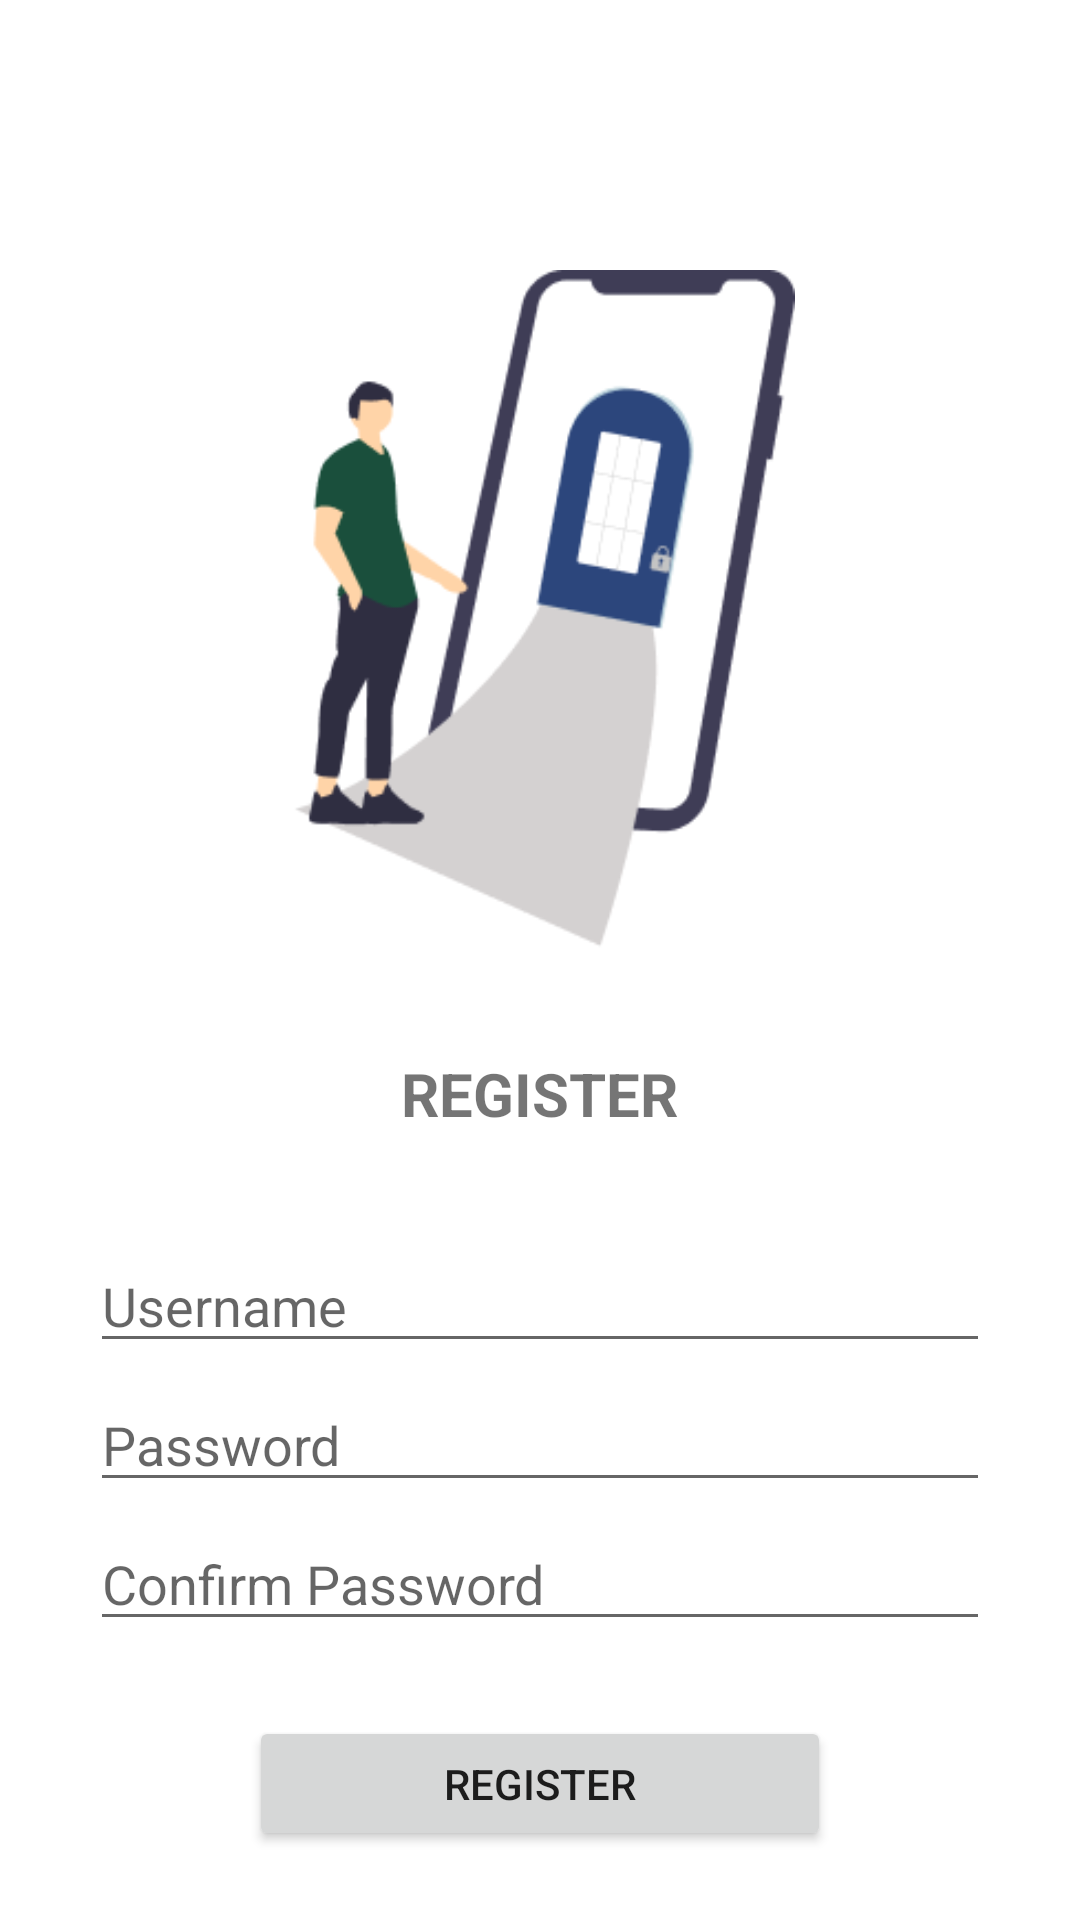

Here is an Android app screen rendered from its layout file. Give the layout XML and the strings, colors and styles it references.
<!-- AndroidManifest.xml: application theme Theme.Hisport -->
<!-- res/layout/activity_register.xml -->
<?xml version="1.0" encoding="utf-8"?>
<LinearLayout xmlns:android="http://schemas.android.com/apk/res/android"
    xmlns:app="http://schemas.android.com/apk/res-auto"
    xmlns:tools="http://schemas.android.com/tools"
    android:layout_width="match_parent"
    android:layout_height="match_parent"
    android:orientation="vertical"
    tools:context=".register">
    
    <View
        android:id="@+id/logoregister"
        android:layout_width="170dp"
        android:layout_height="231dp"
        android:layout_alignParentLeft="true"
        android:layout_alignParentTop="true"
        android:layout_marginTop="90dp"
        android:layout_gravity="center"
        android:background="@drawable/registrasi" />
    
    <TextView
        android:layout_width="wrap_content"
        android:layout_height="wrap_content"
        android:text="REGISTER"
        android:layout_margin="30dp"
        android:layout_gravity="center"
        android:textStyle="bold"
        android:textSize="20sp" />
    
    <EditText
        android:id="@+id/etNama"
        android:layout_width="300dp"
        android:layout_height="wrap_content"
        android:layout_alignParentTop="true"
        android:layout_marginTop="5dp"
        android:layout_gravity="center"
        android:ems="10"
        android:hint="Username"
        android:inputType="textPersonName" />
    
    <EditText
        android:id="@+id/etPassword"
        android:layout_width="300dp"
        android:layout_height="wrap_content"
        android:layout_alignParentTop="true"
        android:layout_marginTop="5dp"
        android:layout_gravity="center"
        android:ems="10"
        android:hint="Password"
        android:inputType="textPassword" />
    
    <EditText
        android:id="@+id/etconPw"
        android:layout_width="300dp"
        android:layout_height="wrap_content"
        android:layout_alignParentTop="true"
        android:layout_marginTop="5dp"
        android:layout_gravity="center"
        android:ems="10"
        android:hint="Confirm Password"
        android:inputType="textPassword" />
    
    <Button
        android:id="@+id/btn_register"
        android:layout_width="194dp"
        android:layout_height="45dp"
        android:layout_gravity="center"
        android:text="Register"
        android:layout_marginTop="25dp" />
    
    <TextView
        android:id="@+id/tvlogin"
        android:layout_width="wrap_content"
        android:layout_height="wrap_content"
        android:text="Have an account? Login"
        android:layout_gravity="center"
        android:layout_marginBottom="30dp"/>
</LinearLayout>
<!-- resources referenced by this layout -->
<resources>
  <!-- drawable registrasi: png bitmap (drawable, 13130 bytes) -->
  <style name="Theme.Hisport" parent="Theme.MaterialComponents.DayNight.DarkActionBar">
          
          <item name="colorPrimary">@color/blueprimary</item>
          <item name="colorPrimaryVariant">@color/blueprimary</item>
          <item name="colorOnPrimary">@color/white</item>
          
          <item name="colorSecondary">@color/teal_200</item>
          <item name="colorSecondaryVariant">@color/teal_700</item>
          <item name="colorOnSecondary">@color/black</item>
          
          <item name="android:statusBarColor" tools:targetApi="l">?attr/colorPrimaryVariant</item>
          
      </style>
  <color name="blueprimary">#0E3C78</color>
  <color name="white">#FFFFFFFF</color>
  <color name="teal_200">#FF03DAC5</color>
  <color name="teal_700">#FF018786</color>
  <color name="black">#FF000000</color>
</resources>
